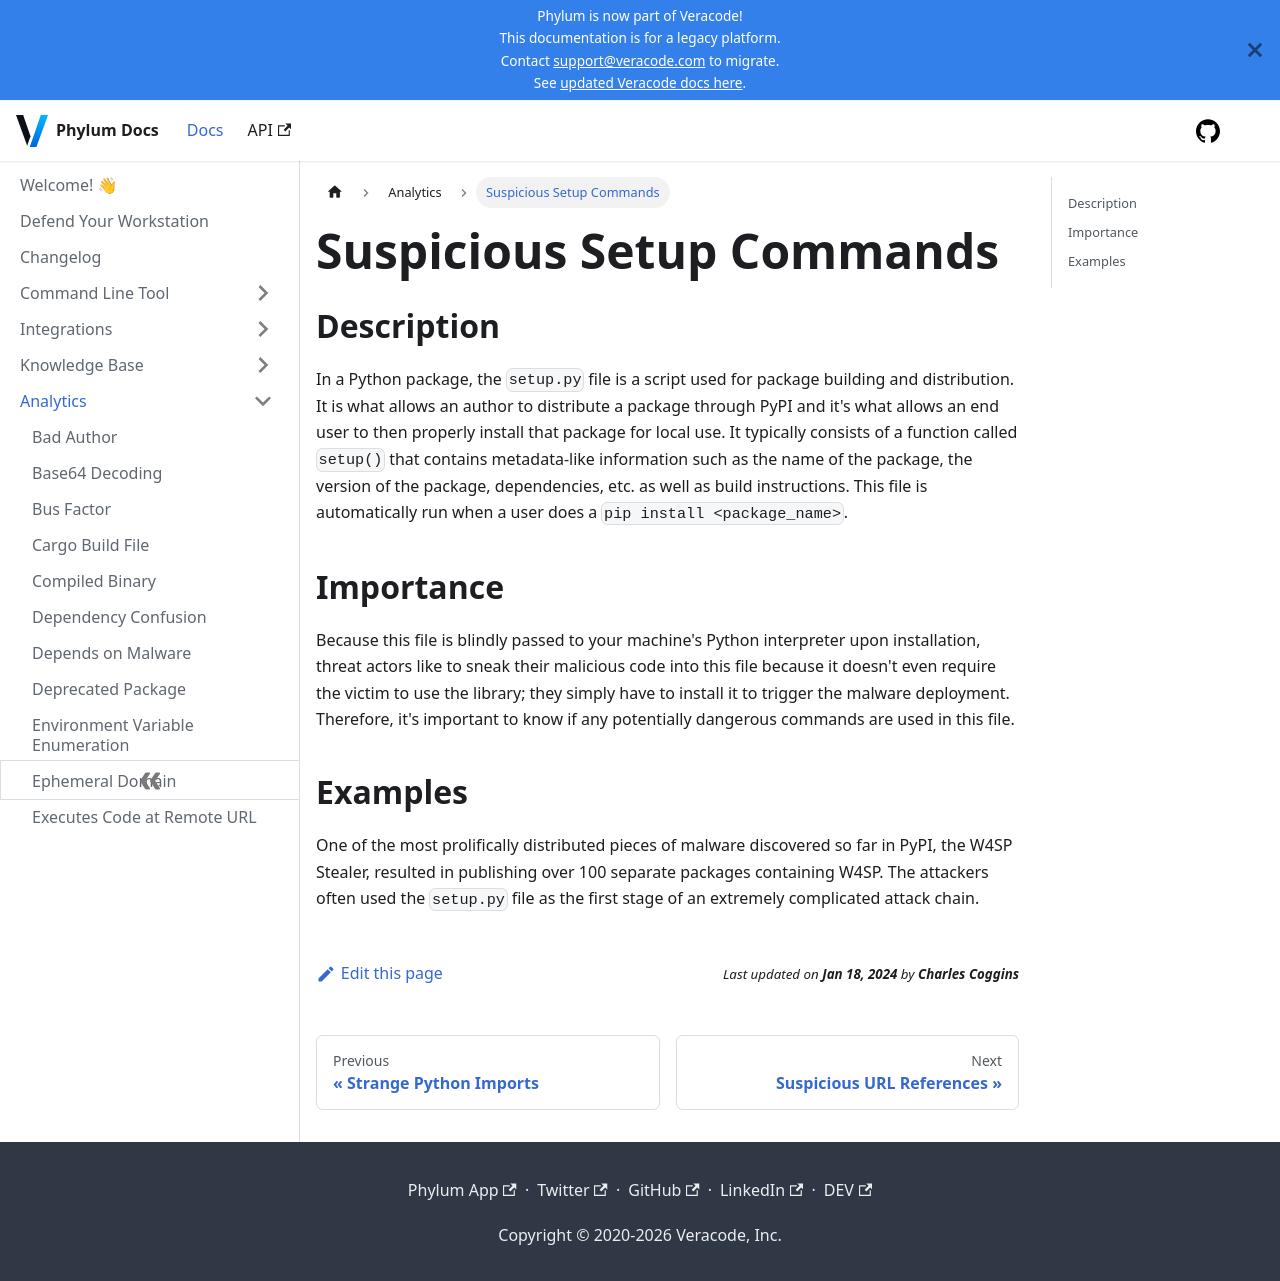

repository: phylum-dev/documentation · page: analytics/suspicious_setup_commands.html · generator: docusaurus

# Suspicious Setup Commands

## Description

In a Python package, the `setup.py` file is a script used for package building and distribution. It is what allows an author to distribute a package through PyPI and it's what allows an end user to then properly install that package for local use. It typically consists of a function called `setup()` that contains metadata-like information such as the name of the package, the version of the package, dependencies, etc. as well as build instructions. This file is automatically run when a user does a `pip install <package_name>`.

## Importance

Because this file is blindly passed to your machine's Python interpreter upon installation, threat actors like to sneak their malicious code into this file because it doesn't even require the victim to use the library; they simply have to install it to trigger the malware deployment. Therefore, it's important to know if any potentially dangerous commands are used in this file.

## Examples

One of the most prolifically distributed pieces of malware discovered so far in PyPI, the W4SP Stealer, resulted in publishing over 100 separate packages containing W4SP. The attackers often used the `setup.py` file as the first stage of an extremely complicated attack chain.
